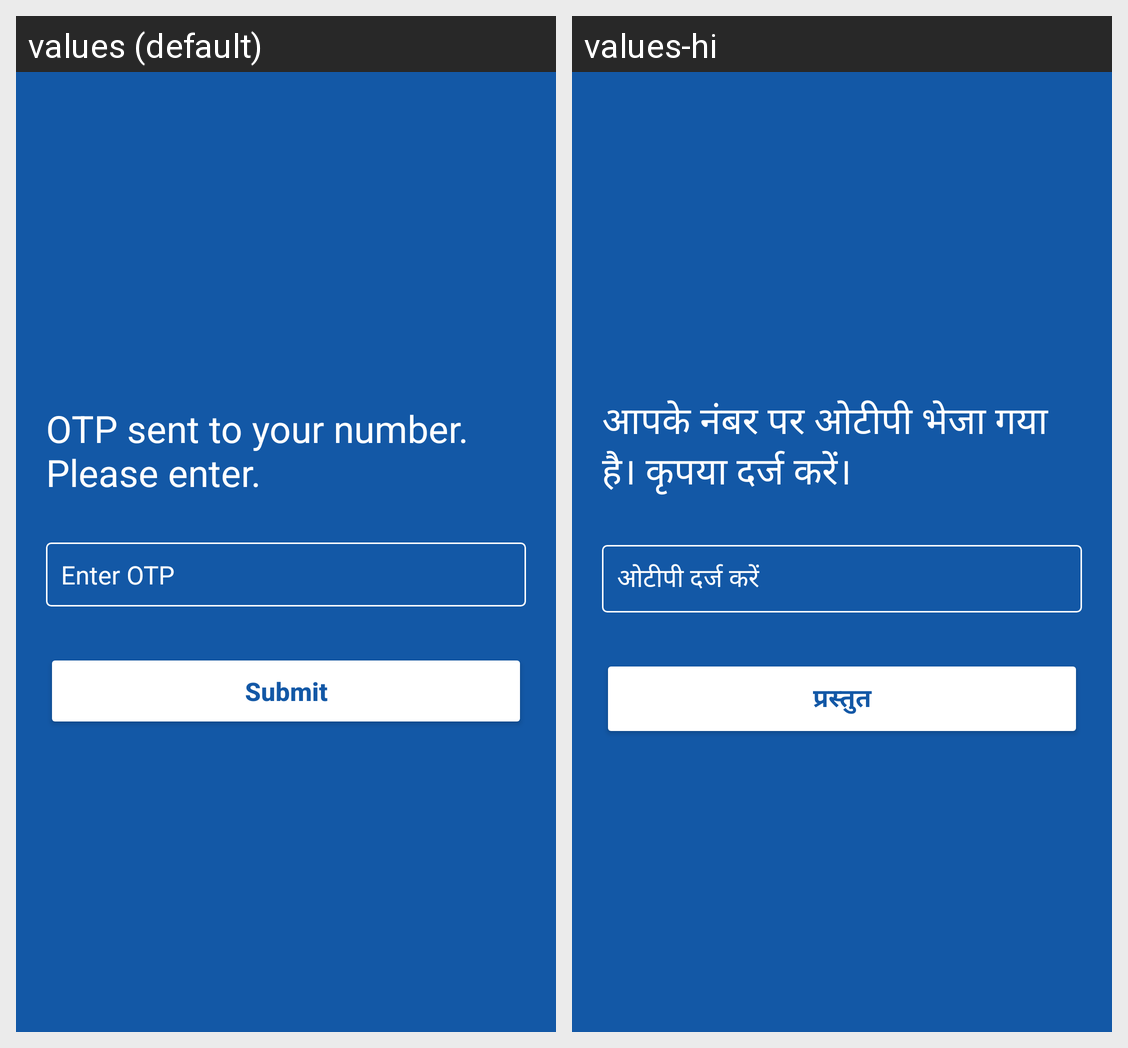

The Android screen above is rendered under two locales of the same app. Produce the string resources it draws, with the default and per-locale values.
Android screen res/layout/activity_login_otp.xml rendered under 2 locales, left to right: values (default), values-hi. Device: Nexus 5 (rendered at 1080×1920; each locale shown at half size, 540×960, under a caption strip naming it); theme Theme.Covid_form.
Strings drawn on this screen, with the default value and each locale's value (text and hints the layout hard-codes, and strings that could not be matched under every locale, appear in the picture but are not listed):

otp_sent_message
  values: OTP sent to your number. Please enter.
  values-hi: आपके नंबर पर ओटीपी भेजा गया है। कृपया दर्ज करें।

otp
  values: Enter OTP
  values-hi: ओटीपी दर्ज करें

submit
  values: Submit
  values-hi: प्रस्तुत
